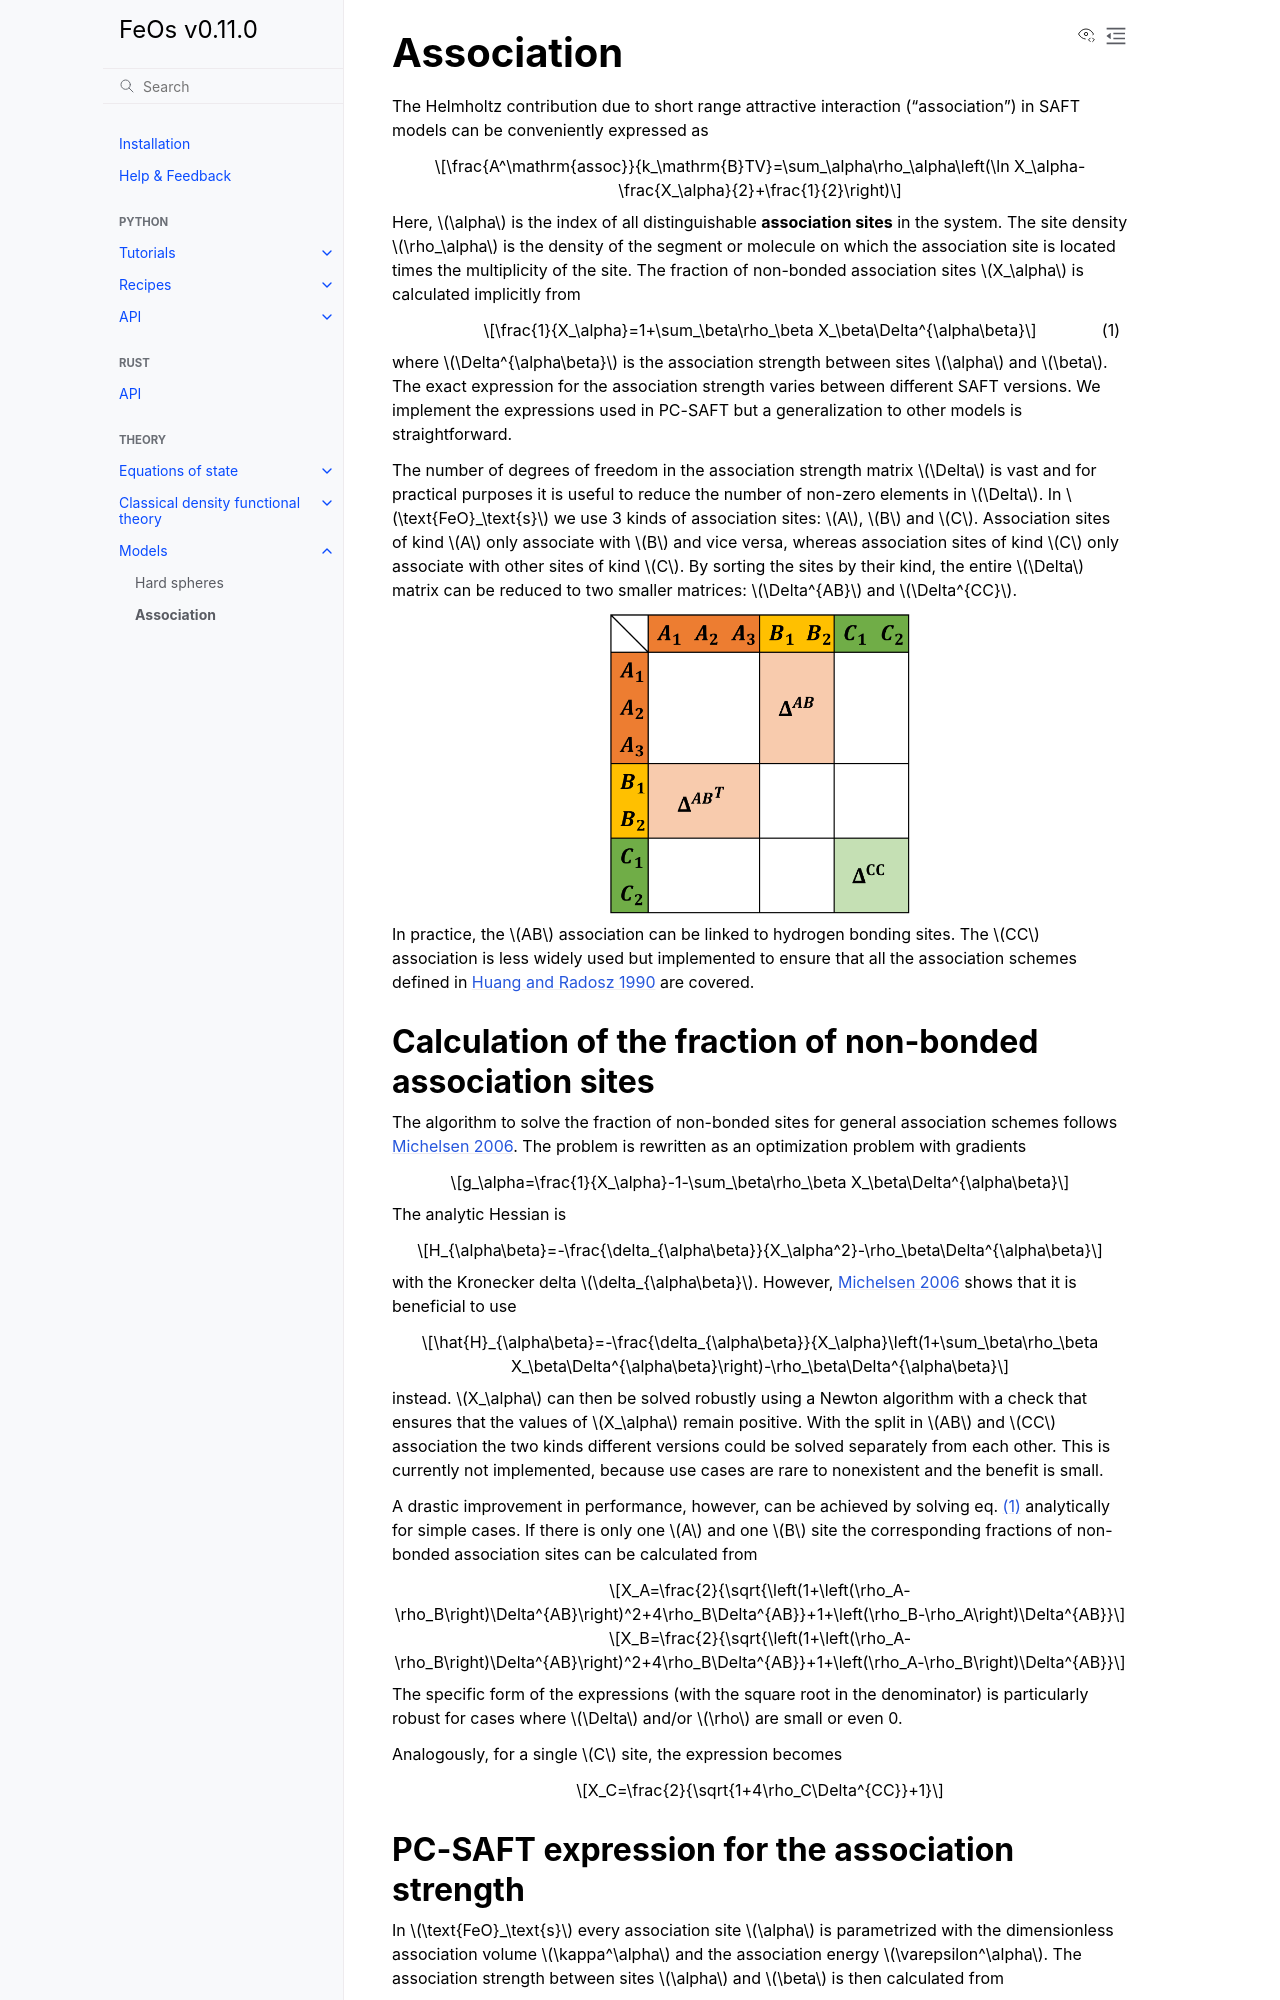

repository: feos-org/feos · page: theory/models/association.html · generator: sphinx

# Association

The Helmholtz contribution due to short range attractive interaction ("association") in SAFT models can be conveniently expressed as

$$\frac{A^\mathrm{assoc}}{k_\mathrm{B}TV}=\sum_\alpha\rho_\alpha\left(\ln X_\alpha-\frac{X_\alpha}{2}+\frac{1}{2}\right)$$

Here, $\alpha$ is the index of all distinguishable **association sites** in the system. The site density $\rho_\alpha$ is the density of the segment or molecule on which the association site is located times the multiplicity of the site. The fraction of non-bonded association sites $X_\alpha$ is calculated implicitly from

$$
\frac{1}{X_\alpha}=1+\sum_\beta\rho_\beta X_\beta\Delta^{\alpha\beta}
$$ (eqn:x_assoc)

where $\Delta^{\alpha\beta}$ is the association strength between sites $\alpha$ and $\beta$. The exact expression for the association strength varies between different SAFT versions. We implement the expressions used in PC-SAFT but a generalization to other models is straightforward.

The number of degrees of freedom in the association strength matrix $\Delta$ is vast and for practical purposes it is useful to reduce the number of non-zero elements in $\Delta$. In $\text{FeO}_\text{s}$ we use 3 kinds of association sites: $A$, $B$ and $C$. Association sites of kind $A$ only associate with $B$ and vice versa, whereas association sites of kind $C$ only associate with other sites of kind $C$. By sorting the sites by their kind, the entire $\Delta$ matrix can be reduced to two smaller matrices: $\Delta^{AB}$ and $\Delta^{CC}$.

```{image} FeOs_Association.png
:alt: Association strength matrix
:class: bg-primary
:width: 300px
:align: center
```

In practice, the $AB$ association can be linked to hydrogen bonding sites. The $CC$ association is less widely used but implemented to ensure that all the association schemes defined in [Huang and Radosz 1990](https://pubs.acs.org/doi/10.1021/ie00107a014) are covered.

## Calculation of the fraction of non-bonded association sites

The algorithm to solve the fraction of non-bonded sites for general association schemes follows [Michelsen 2006](https://pubs.acs.org/doi/full/10.1021/ie060029x). The problem is rewritten as an optimization problem with gradients

$$g_\alpha=\frac{1}{X_\alpha}-1-\sum_\beta\rho_\beta X_\beta\Delta^{\alpha\beta}$$

The analytic Hessian is

$$H_{\alpha\beta}=-\frac{\delta_{\alpha\beta}}{X_\alpha^2}-\rho_\beta\Delta^{\alpha\beta}$$

with the Kronecker delta $\delta_{\alpha\beta}$. However, [Michelsen 2006](https://pubs.acs.org/doi/full/10.1021/ie060029x) shows that it is beneficial to use

$$\hat{H}_{\alpha\beta}=-\frac{\delta_{\alpha\beta}}{X_\alpha}\left(1+\sum_\beta\rho_\beta X_\beta\Delta^{\alpha\beta}\right)-\rho_\beta\Delta^{\alpha\beta}$$

instead. $X_\alpha$ can then be solved robustly using a Newton algorithm with a check that ensures that the values of $X_\alpha$ remain positive. With the split in $AB$ and $CC$ association the two kinds different versions could be solved separately from each other. This is currently not implemented, because use cases are rare to nonexistent and the benefit is small.

A drastic improvement in performance, however, can be achieved by solving eq. {eq}`eqn:x_assoc` analytically for simple cases. If there is only one $A$ and one $B$ site the corresponding fractions of non-bonded association sites can be calculated from

$$X_A=\frac{2}{\sqrt{\left(1+\left(\rho_A-\rho_B\right)\Delta^{AB}\right)^2+4\rho_B\Delta^{AB}}+1+\left(\rho_B-\rho_A\right)\Delta^{AB}}$$
$$X_B=\frac{2}{\sqrt{\left(1+\left(\rho_A-\rho_B\right)\Delta^{AB}\right)^2+4\rho_B\Delta^{AB}}+1+\left(\rho_A-\rho_B\right)\Delta^{AB}}$$

The specific form of the expressions (with the square root in the denominator) is particularly robust for cases where $\Delta$ and/or $\rho$ are small or even 0.

Analogously, for a single $C$ site, the expression becomes

$$X_C=\frac{2}{\sqrt{1+4\rho_C\Delta^{CC}}+1}$$
